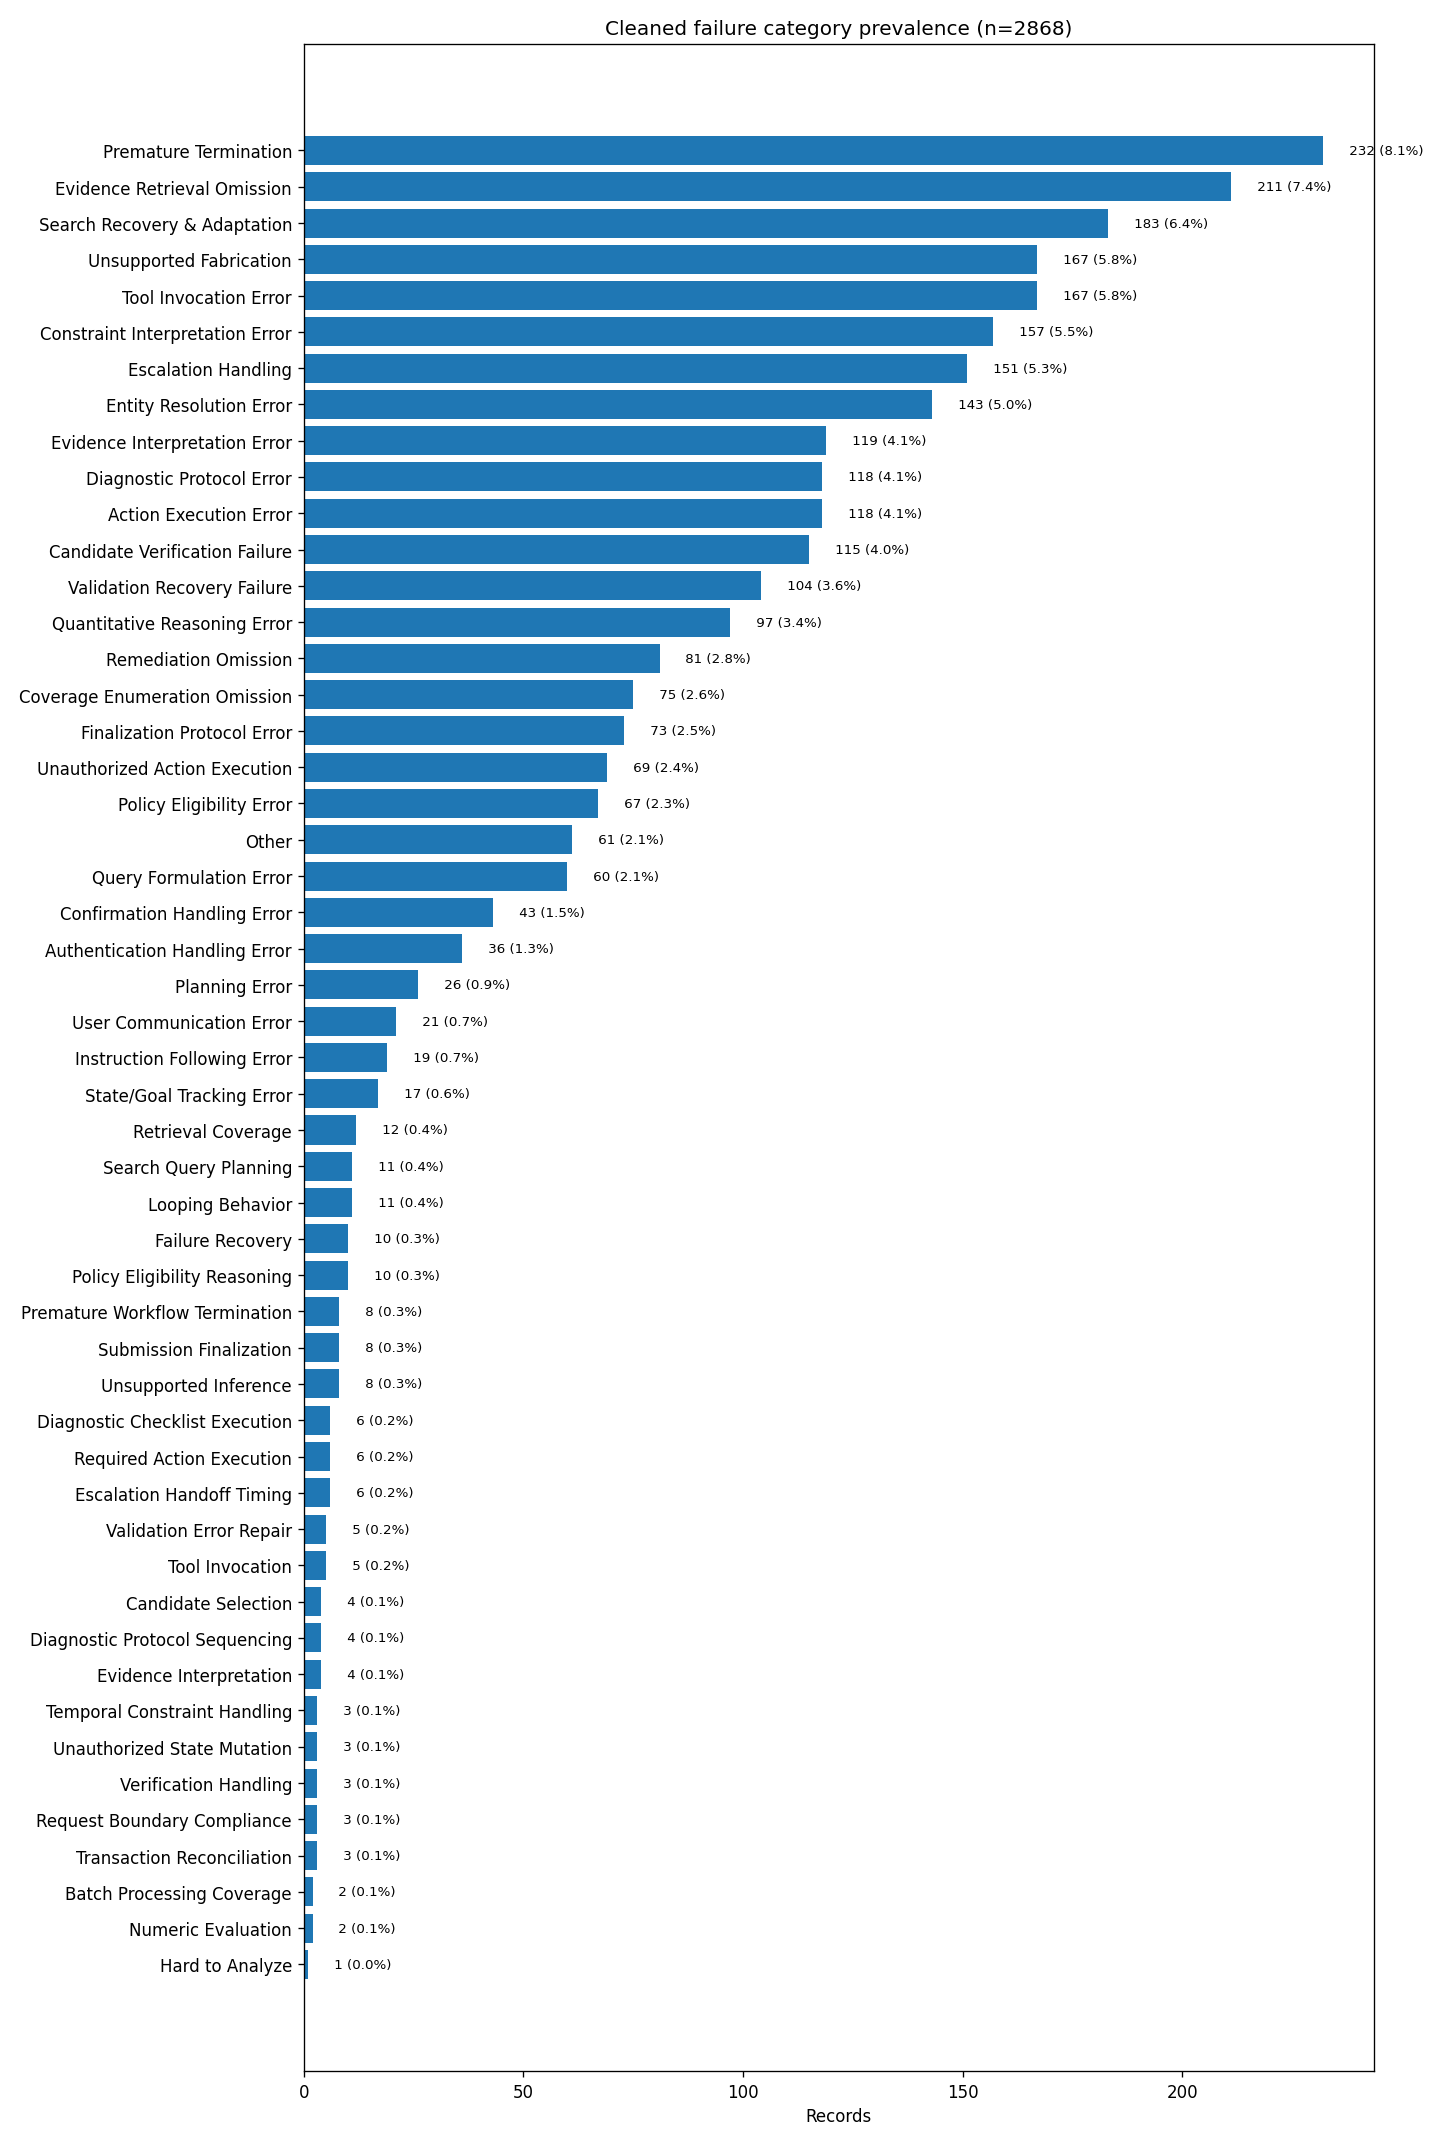

Source data for this figure (header and first rows):
category, count, pct
Premature Termination, 232, 8.089
Evidence Retrieval Omission, 211, 7.357
Search Recovery & Adaptation, 183, 6.381
Unsupported Fabrication, 167, 5.823
Tool Invocation Error, 167, 5.823
Constraint Interpretation Error, 157, 5.474
Escalation Handling, 151, 5.265
Entity Resolution Error, 143, 4.986
Evidence Interpretation Error, 119, 4.149
Diagnostic Protocol Error, 118, 4.114
Action Execution Error, 118, 4.114
Candidate Verification Failure, 115, 4.01
Validation Recovery Failure, 104, 3.626
Quantitative Reasoning Error, 97, 3.382
Remediation Omission, 81, 2.824
Coverage Enumeration Omission, 75, 2.615
Finalization Protocol Error, 73, 2.545
Unauthorized Action Execution, 69, 2.406
Policy Eligibility Error, 67, 2.336
Other, 61, 2.127
Query Formulation Error, 60, 2.092
Confirmation Handling Error, 43, 1.499
Authentication Handling Error, 36, 1.255
Planning Error, 26, 0.9066
User Communication Error, 21, 0.7322
Instruction Following Error, 19, 0.6625
State/Goal Tracking Error, 17, 0.5927
Retrieval Coverage, 12, 0.4184
Search Query Planning, 11, 0.3835
Looping Behavior, 11, 0.3835
Failure Recovery, 10, 0.3487
Policy Eligibility Reasoning, 10, 0.3487
Premature Workflow Termination, 8, 0.2789
Submission Finalization, 8, 0.2789
Unsupported Inference, 8, 0.2789
Diagnostic Checklist Execution, 6, 0.2092
Required Action Execution, 6, 0.2092
Escalation Handoff Timing, 6, 0.2092
Validation Error Repair, 5, 0.1743
Tool Invocation, 5, 0.1743
Candidate Selection, 4, 0.1395
Diagnostic Protocol Sequencing, 4, 0.1395
Evidence Interpretation, 4, 0.1395
Temporal Constraint Handling, 3, 0.1046
Unauthorized State Mutation, 3, 0.1046
Verification Handling, 3, 0.1046
Request Boundary Compliance, 3, 0.1046
Transaction Reconciliation, 3, 0.1046
Batch Processing Coverage, 2, 0.06974
Numeric Evaluation, 2, 0.06974
Hard to Analyze, 1, 0.03487
